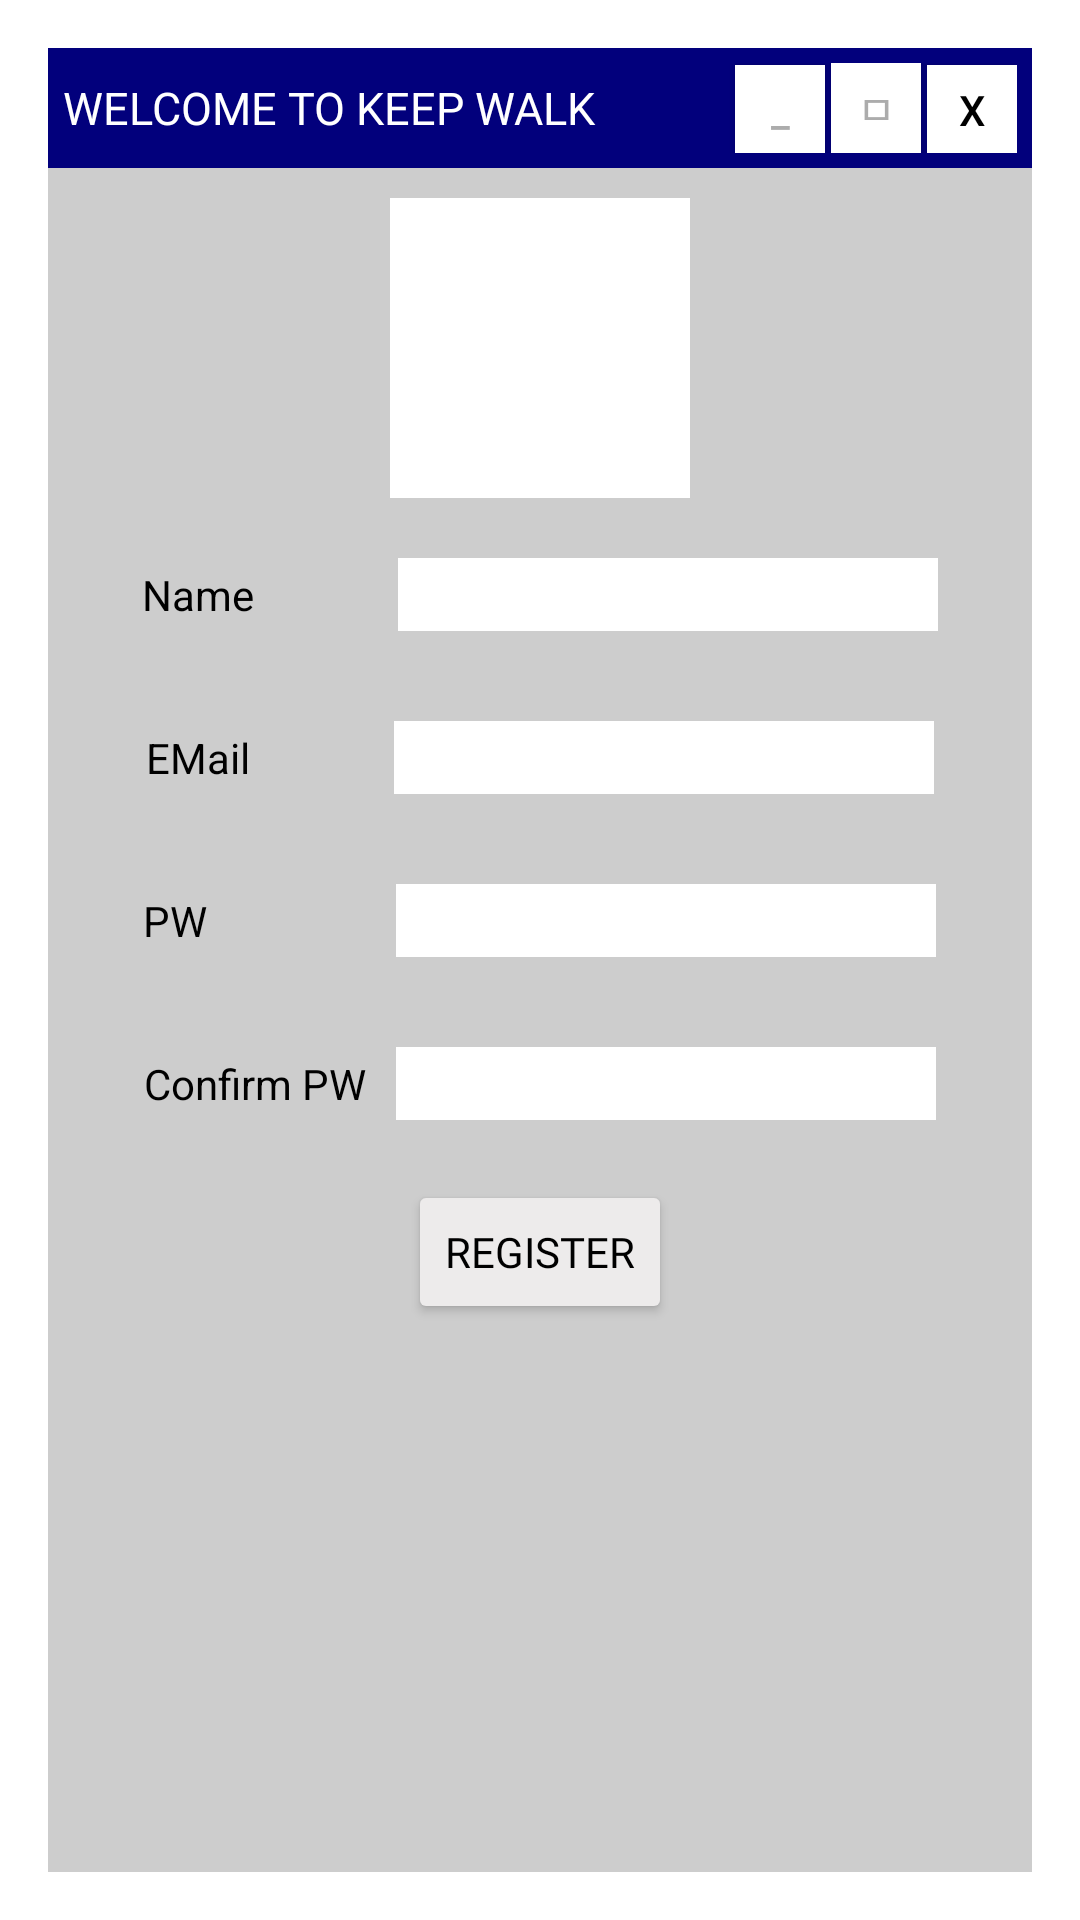

Reconstruct the res/layout file that produces this screen, plus the resources it refers to.
<!-- AndroidManifest.xml: activity theme Theme.AppCompat.Dialog -->
<!-- res/layout/activity_signup.xml -->
<?xml version="1.0" encoding="utf-8"?>
<LinearLayout xmlns:android="http://schemas.android.com/apk/res/android"
    xmlns:app="http://schemas.android.com/apk/res-auto"
    xmlns:tools="http://schemas.android.com/tools"
    android:layout_width="290dp"
    android:layout_height="wrap_content"
    android:orientation="vertical"
    android:background="#cdcdcd"
    tools:context=".SignupActivity">

    <LinearLayout
        android:padding="5dp"
        android:background="#02007c"
        android:orientation="horizontal"
        android:layout_width="match_parent"
        android:layout_height="wrap_content">

        <TextView
            android:layout_gravity="left|center_vertical"
            android:text="WELCOME TO KEEP WALK"
            android:textColor="#ffffff"
            android:textSize="15dp"
            android:fontFamily="@font/fontstyle"
            android:layout_width="wrap_content"
            android:layout_height="wrap_content"/>

        <View
            android:layout_width="0dp"
            android:layout_height="0dp"
            android:layout_weight="1" />

        <LinearLayout
            android:layout_gravity="right"
            android:layout_marginLeft="5dp"
            android:layout_width="wrap_content"
            android:layout_height="wrap_content">

            <Button
                android:layout_width="30dp"
                android:layout_height="30dp"
                android:layout_marginLeft="2dp"
                android:background="#FFFFFF"
                android:backgroundTintMode="multiply"
                android:text="_"
                android:textColor="#ACACAC"
                app:backgroundTint="#FFFFFF" />

            <Button
                android:layout_width="30dp"
                android:layout_height="30dp"
                android:layout_marginLeft="2dp"
                android:background="#FFFFFF"
                android:backgroundTintMode="multiply"
                android:text="ㅁ"
                android:textColor="#ACACAC"
                app:backgroundTint="#FFFFFF" />

            <Button
                android:id="@+id/btn_Close"
                android:textColor="#000000"
                android:text="X"
                android:layout_width="30dp"
                android:layout_height="30dp"
                android:layout_marginLeft="2dp"
                android:onClick="onClose"
                android:background="#FFFFFF"
                android:backgroundTintMode="multiply"
                app:backgroundTint="#FFFFFF" />
        </LinearLayout>



    </LinearLayout>

    <LinearLayout
        android:orientation="horizontal"
        android:layout_marginTop="10dp"
        android:padding="10dp"
        android:layout_gravity="center"
        android:gravity="center"
        android:background="#ffffff"
        android:layout_width="100dp"
        android:layout_height="100dp">

        <ImageView
            android:visibility="visible"
            android:id="@+id/img_SignUp_Prof"
            android:layout_gravity="center"
            android:src="@drawable/default_avatar"
            android:layout_width="match_parent"
            android:layout_height="match_parent"/>

    </LinearLayout>

    <LinearLayout
        android:orientation="vertical"
        android:layout_width="match_parent"
        android:layout_height="300dp">

        <LinearLayout
            android:layout_marginTop="10dp"
            android:padding="10dp"
            android:gravity="center_vertical|center"
            android:layout_width="match_parent"
            android:layout_height="wrap_content">

            <TextView
                android:textColor="#000"
                android:layout_gravity="center_vertical"
                android:layout_width="wrap_content"
                android:layout_height="wrap_content"
                android:layout_marginRight="10dp"
                android:text="Name"/>

            <EditText
                android:id="@+id/edt_SignUP_Name"
                android:textColor="#000"
                android:layout_marginLeft="38dp"
                android:layout_gravity="center_vertical"
                android:background="#ffffff"
                android:layout_width="180dp"
                android:layout_height="wrap_content"/>

        </LinearLayout>

        <LinearLayout
            android:layout_marginTop="10dp"
            android:padding="10dp"
            android:gravity="center_vertical|center"
            android:layout_width="match_parent"
            android:layout_height="wrap_content">

            <TextView
                android:textColor="#000"
                android:layout_gravity="center_vertical"
                android:layout_width="wrap_content"
                android:layout_height="wrap_content"
                android:layout_marginRight="10dp"
                android:text="EMail"/>

            <EditText
                android:id="@+id/edt_SignUP_Email"
                android:textColor="#000"
                android:layout_marginLeft="38dp"
                android:layout_gravity="center_vertical"
                android:background="#ffffff"
                android:layout_width="180dp"
                android:layout_height="wrap_content"/>

        </LinearLayout>

        <LinearLayout
            android:layout_marginTop="10dp"
            android:padding="10dp"
            android:gravity="center_vertical|center"
            android:layout_width="match_parent"
            android:layout_height="wrap_content">

            <TextView
                android:textColor="#000"
                android:layout_gravity="center_vertical"
                android:layout_width="wrap_content"
                android:layout_height="wrap_content"
                android:layout_marginRight="10dp"
                android:text="PW"/>

            <EditText
                android:layout_marginLeft="53dp"
                android:textColor="#000"
                android:id="@+id/edt_SignUP_Pw"
                android:layout_gravity="center_vertical"
                android:inputType="textPassword"
                android:background="#ffffff"
                android:layout_width="180dp"
                android:layout_height="wrap_content"/>

        </LinearLayout>

        <LinearLayout
            android:layout_marginTop="10dp"
            android:padding="10dp"
            android:gravity="center_vertical|center"
            android:layout_width="match_parent"
            android:layout_height="wrap_content">

            <TextView
                android:textColor="#000"
                android:layout_gravity="center_vertical"
                android:layout_width="wrap_content"
                android:layout_height="wrap_content"
                android:layout_marginRight="10dp"
                android:text="Confirm PW"/>

            <EditText
                android:id="@+id/edt_SignUP_repw"
                android:textColor="#000"
                android:layout_gravity="center_vertical"
                android:inputType="textPassword"
                android:background="#ffffff"
                android:layout_width="180dp"
                android:layout_height="wrap_content"/>

        </LinearLayout>

        <Button
            android:id="@+id/btn_SignUp"
            android:text="Register"
            android:fontFamily="@font/fontstyle"
            android:textColor="#000000"
            android:backgroundTint="#EDEBEB"
            android:layout_marginTop="10dp"
            android:layout_gravity="center"
            android:layout_width="wrap_content"
            android:layout_height="wrap_content"/>



    </LinearLayout>




</LinearLayout>
<!-- resources referenced by this layout -->
<resources>

</resources>
